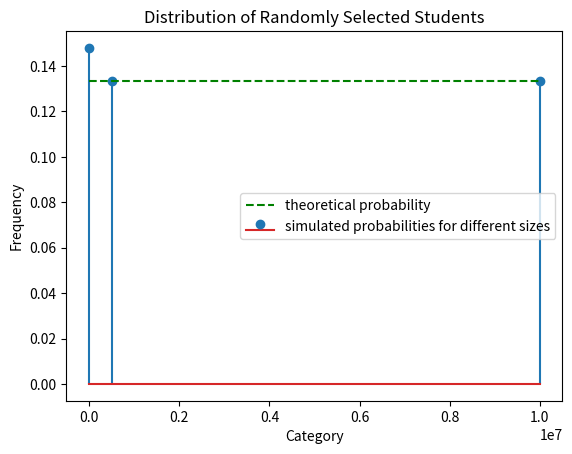

Python code for this plot:
import numpy as np
import matplotlib.pyplot as plt

# Given data
total_students = 60       # Total number of students
ncc_students = 30         # Students who opted for NCC
nss_students = 32         # Students who opted for NSS
both_ncc_nss = 24         # Students who opted for both NCC and NSS

# Step 1: Calculate the number of students in only NCC, only NSS, and neither
only_ncc = ncc_students - both_ncc_nss  # Students in only NCC
only_nss = nss_students - both_ncc_nss  # Students in only NSS
neither = total_students - (only_ncc + only_nss + both_ncc_nss)  # Students in neither

# Step 2: Define the distribution
# Assigning labels for the groups
groups = (
    ["NCC"] * only_ncc +        # Only NCC
    ["NSS"] * only_nss +        # Only NSS
    ["Both"] * both_ncc_nss +   # Both NCC and NSS
    ["Neither"] * neither       # Neither NCC nor NSS
)

# Step 3: Simulate random selection for different sizes
random_choice1 = np.random.choice(groups, size=1000)  # Large sample for accuracy
random_choice2 = np.random.choice(groups, size=500000)
random_choice3 = np.random.choice(groups, size=10000000)
x = [1000,500000,10000000]

# Step 4: Calculate probability
onlyNSS_count1 = np.sum(random_choice1 == "NSS")
probability_onlyNSS1 =  onlyNSS_count1 / len(random_choice1)
onlyNSS_count2 = np.sum(random_choice2 == "NSS")
probability_onlyNSS2 =  onlyNSS_count2 / len(random_choice2)
onlyNSS_count3 = np.sum(random_choice3 == "NSS")
probability_onlyNSS3 =  onlyNSS_count3 / len(random_choice3)
# Output the results
print(f"Total students: {total_students}")
print(f"Distribution:")

print(f"  - Only NSS: {only_nss}")
print(f"  - Both NCC and NSS: {both_ncc_nss}")
print(f"  - NCC: {ncc_students}")
print(f"Simulated Probability of only  NSS size(1000): {probability_onlyNSS1:.5f}")
print(f"Simulated Probability of only  NSS size(500000): {probability_onlyNSS2:.5f}")
print(f"Simulated Probability of only  NSS size(1000000): {probability_onlyNSS3:.5f}")
y = [probability_onlyNSS1,probability_onlyNSS3,probability_onlyNSS3]
unique, counts = np.unique(random_choice1, return_counts=True)

# Plot stem plot 
plt.stem(x,y,label = "simulated probabilities for different sizes")
#plotting theoretical probability
x1 = [-5000,1000,500000,10000000]
plt.plot(x1,[0.13333,0.13333,0.13333,0.13333],label="theoretical probability",color='g',linestyle = '--')

# Labels and title
plt.xlabel("Category")
plt.ylabel("Frequency")
plt.legend()
plt.title("Distribution of Randomly Selected Students")
plt.show()
